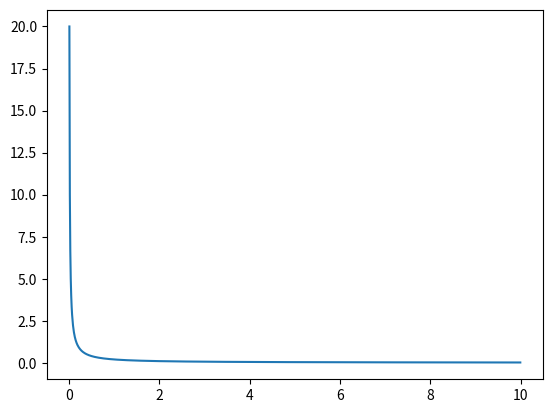

This chart was generated by the following Python code:
import matplotlib.pyplot as plt
import numpy as np

def giperbola(k):
    
    x = np.arange(.01, 10, 0.01)
    y = k/x

    plt.plot(x, y, label='my giperbola')
    plt.savefig('fig_6.png')

if __name__ == '__main__':
    giperbola(.2)